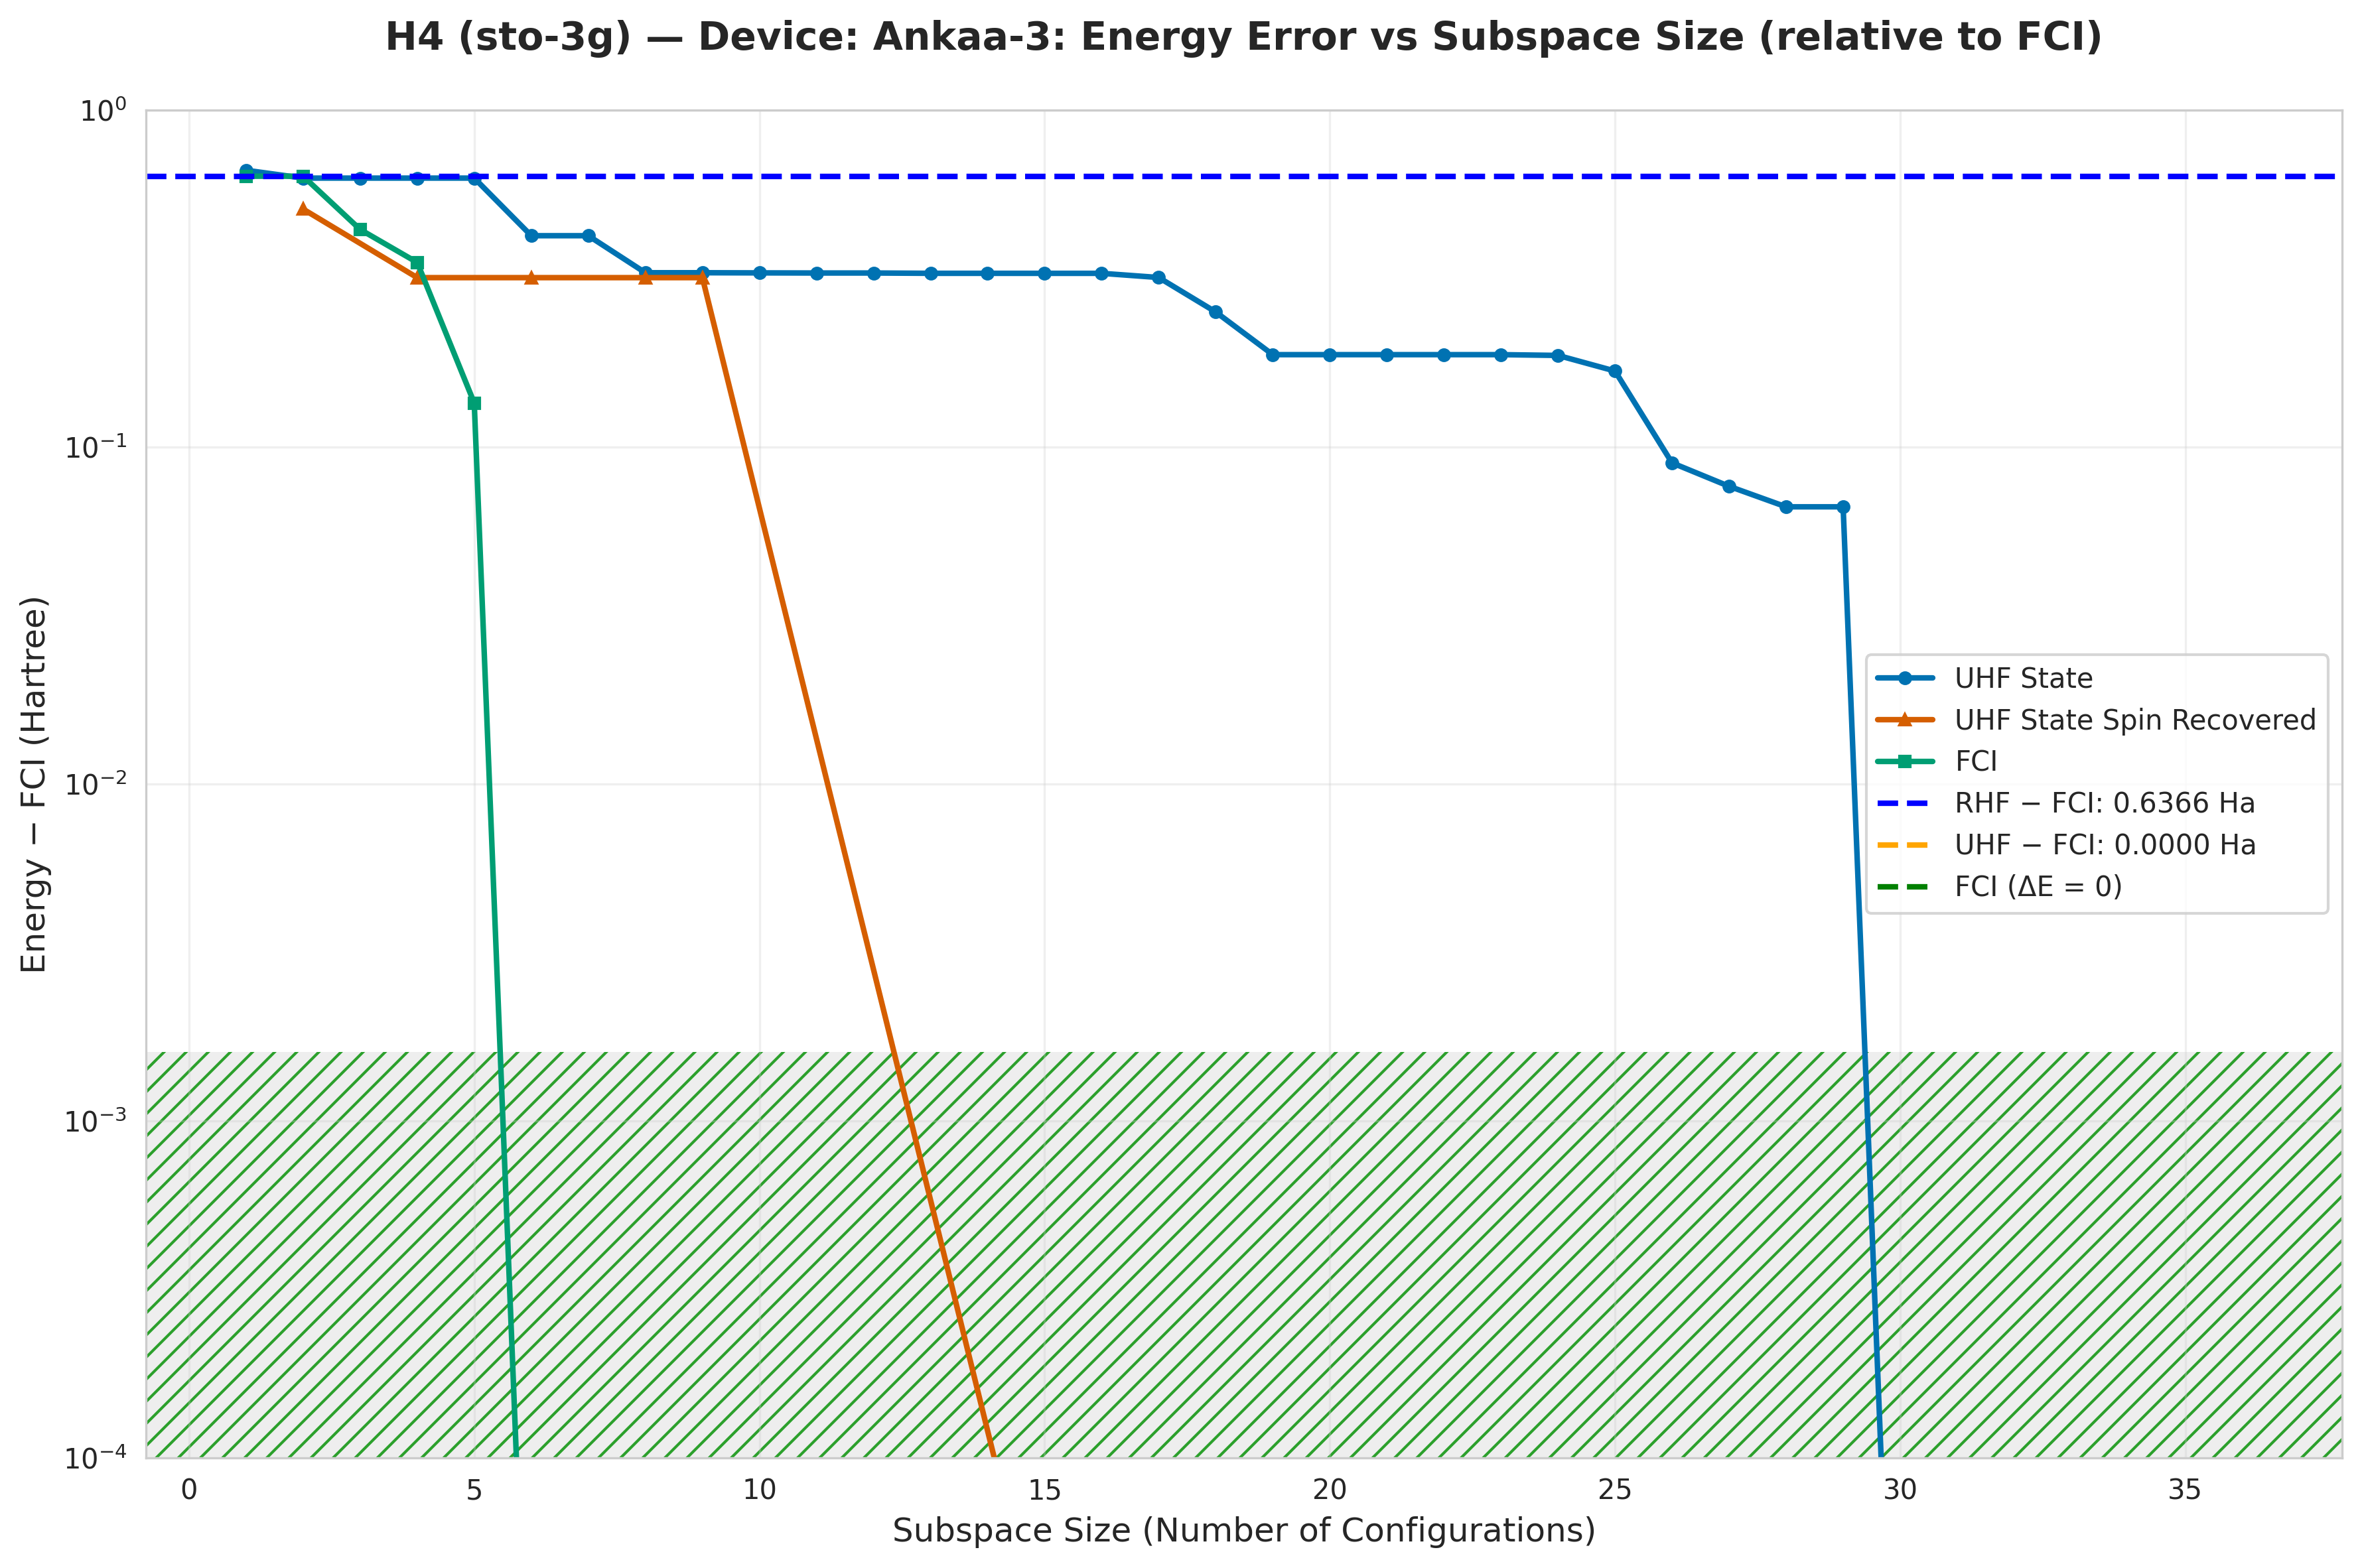

The table this chart was drawn from, first rows:
subspace_size, qsci_energy, qsci_S2, spin_symm_energy, spin_symm_S2, fci_subspace_energy, mean_sample_number
1, -1.203, 1.0, -1.203, 1.0, -1.23, 8.11
2, -1.238, 1.0, -1.358, 2.0, -1.23, 8.11
3, -1.238, 1.0, -1.44, 1.701, -1.424, 8.617
4, -1.238, 1, -1.548, 2, -1.513, 8.617
5, -1.238, 1.0, -1.548, 2, -1.731, 8.726
6, -1.442, 1.711, -1.548, 2, -1.866, 8.726
7, -1.442, 1.711, -1.548, 2, -1.866, 11.47
8, -1.537, 1.506, -1.548, 2, -1.866, 11.47
9, -1.537, 1.506, -1.548, 2, -1.866, 14.55
10, -1.538, 1.506, -1.548, 1.999, -1.866, 19.22
11, -1.538, 1.506, -1.548, 2.001, -1.866, 19.22
12, -1.538, 1.506, -1.548, 2, -1.866, 19.22
13, -1.538, 1.512, -1.635, 4.424, -1.866, 19.22
14, -1.538, 1.511, -1.749, 5.167, -1.866, 19.22
15, -1.539, 1.507, -1.866, 6, -1.866, 19.22
16, -1.539, 1.507, -1.866, 6, -1.866, 21.63
17, -1.548, 2, -1.866, 6.0, -1.866, 21.63
18, -1.615, 1.836, -1.866, 6, -1.866, 29.18
19, -1.678, 1.712, -1.866, 6, -1.866, 43.77
20, -1.678, 1.712, -1.866, 6.0, -1.866, 43.77
21, -1.678, 1.712, -1.866, 6.0, -1.866, 44.84
22, -1.678, 1.712, -1.866, 6, -1.866, 44.84
23, -1.678, 1.712, -1.866, 6, -1.866, 48.81
24, -1.679, 1.751, -1.866, 6, -1.866, 48.81
25, -1.698, 1.579, -1.866, 6, -1.866, 58.05
26, -1.777, 1.878, -1.866, 2.0, -1.866, 58.05
27, -1.79, 0.5559, -1.866, 2, -1.866, 64.88
28, -1.8, 0.6692, -1.866, 2.0, -1.866, 64.88
29, -1.8, 0.6692, -1.866, 2, -1.866, 76.6
30, -1.866, 0.6665, -1.866, 2.0, -1.866, 76.6
31, -1.866, 0.6664, -1.866, 2, -1.866, 106.1
32, -1.866, 0.0003545, -1.866, 2, -1.866, 106.1
33, -1.866, 0.0003545, -1.866, 2.0, -1.866, 141.4
34, -1.866, 0.0003545, -1.866, -1.6022355200216233e-17, -1.866, 157.6
35, -1.866, 8.867060661069317e-16, -1.866, 2.0030074656979256e-17, -1.866, 157.6
36, -1.866, 2.0362900625261083e-22, -1.866, -4.153633188056724e-18, -1.866, 177.9
